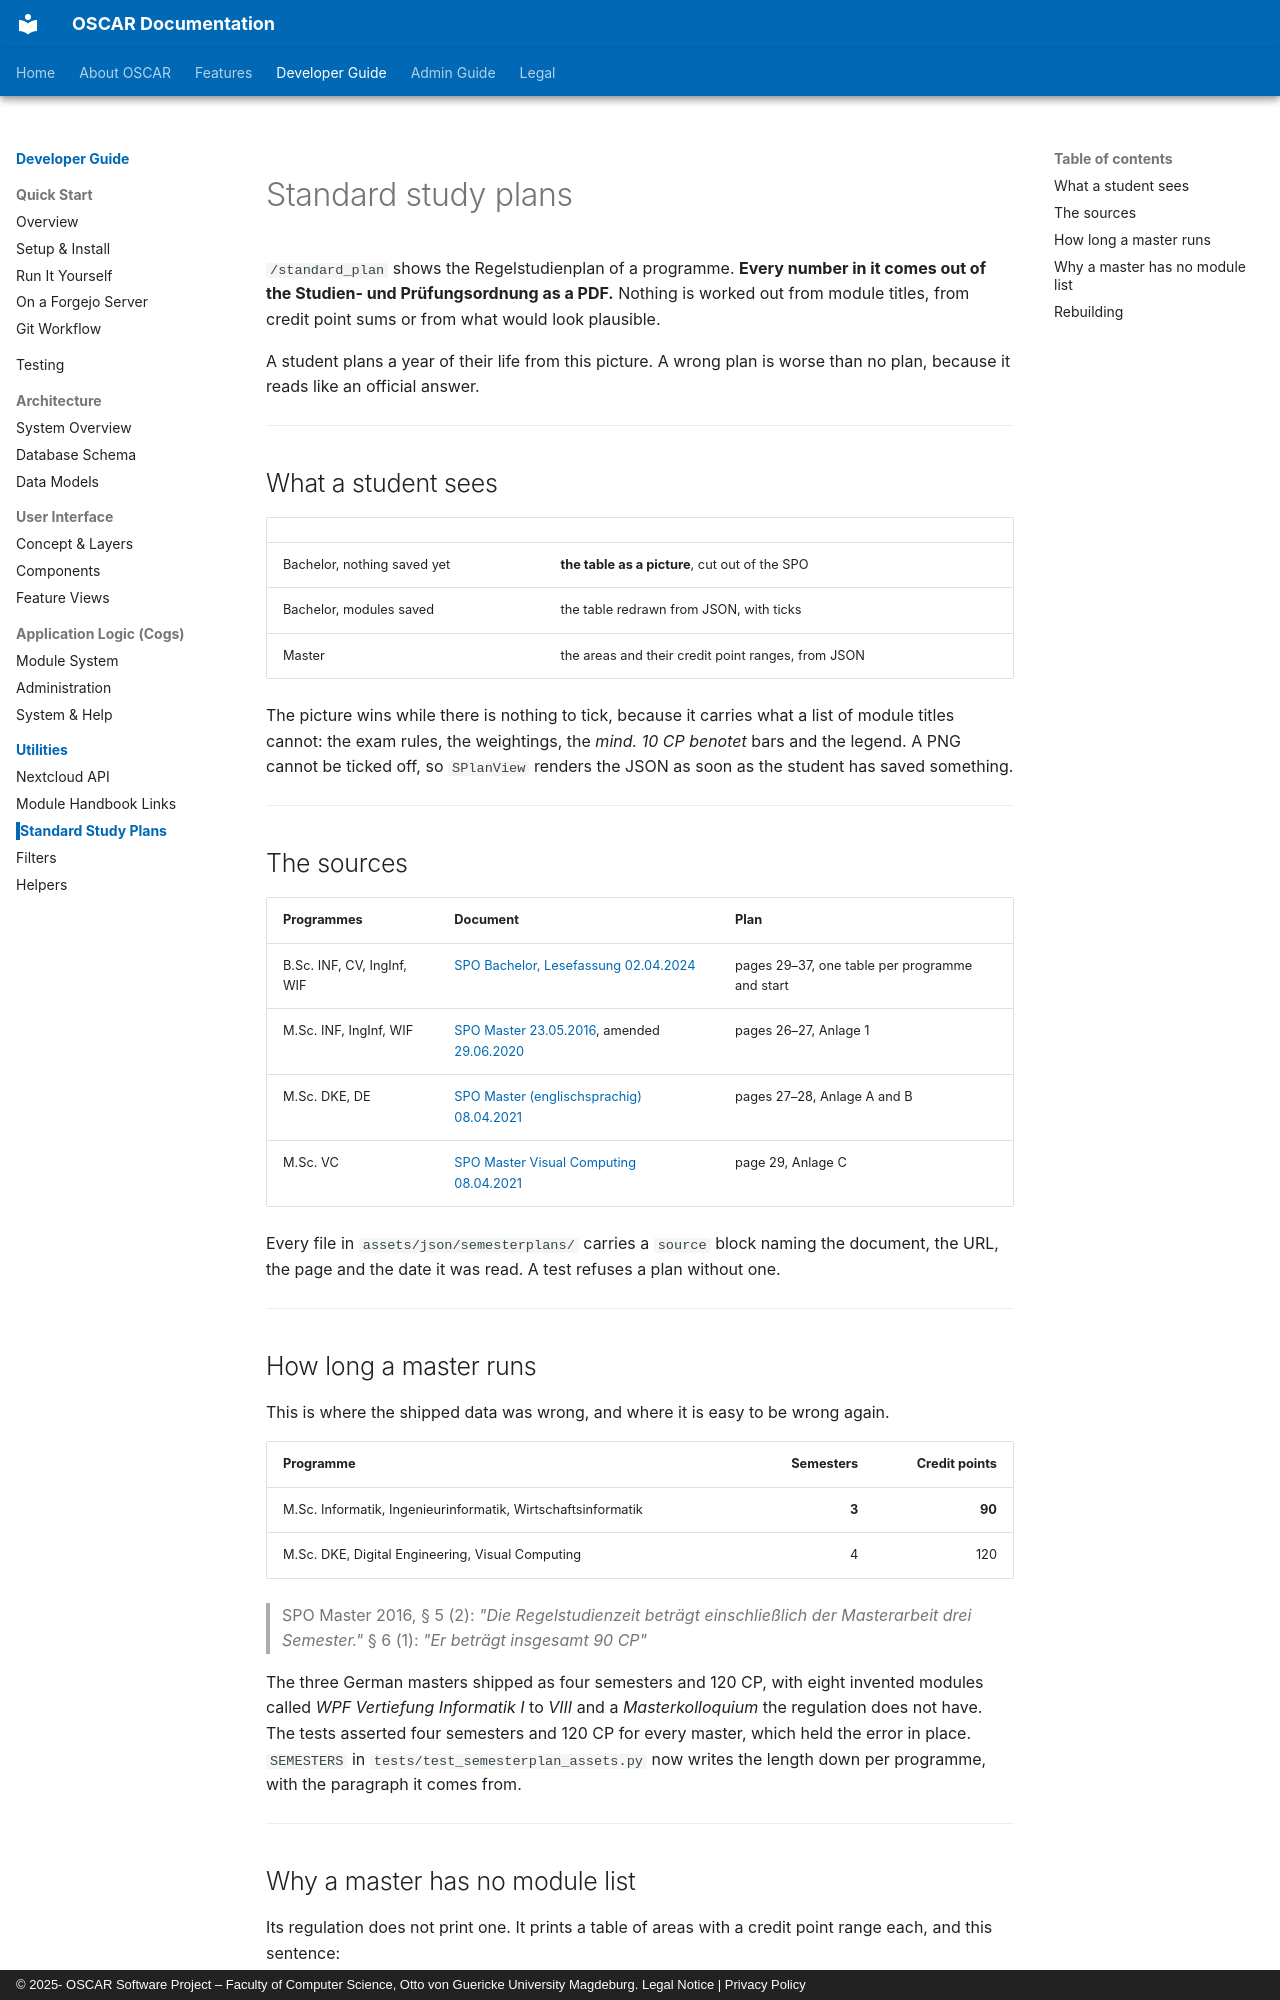

repository: emin-girimhanov/oscar-discord-bot · page: developer/utils/semesterplans/index.html · generator: mkdocs · copyright: © 2025- OSCAR Software Project – Faculty of Computer Science, Otto von Guericke University Magdeburg. Legal Notice | Privacy Policy

# Standard study plans

`/standard_plan` shows the Regelstudienplan of a programme. **Every number in it comes
out of the Studien- und Prüfungsordnung as a PDF.** Nothing is worked out from module
titles, from credit point sums or from what would look plausible.

A student plans a year of their life from this picture. A wrong plan is worse than no
plan, because it reads like an official answer.

---

## What a student sees

| | |
| :--- | :--- |
| Bachelor, nothing saved yet | **the table as a picture**, cut out of the SPO |
| Bachelor, modules saved | the table redrawn from JSON, with ticks |
| Master | the areas and their credit point ranges, from JSON |

The picture wins while there is nothing to tick, because it carries what a list of
module titles cannot: the exam rules, the weightings, the *mind. 10 CP benotet* bars
and the legend. A PNG cannot be ticked off, so `SPlanView` renders the JSON as soon as
the student has saved something.

---

## The sources

| Programmes | Document | Plan |
| :--- | :--- | :--- |
| B.Sc. INF, CV, IngInf, WIF | [SPO Bachelor, Lesefassung 02.04.2024](https://www.fin.ovgu.de/inf_media/Studiendokumente/Studien_+und+Pr%C3%BCfungsordnung/Bachelorstudieng%C3%A4nge/SPO_Bachelor_2024_04_02_Lesefassung.pdf) | pages 29–37, one table per programme and start |
| M.Sc. INF, IngInf, WIF | [SPO Master 23.05.2016](https://www.fin.ovgu.de/inf_media/Studiendokumente/Studien_+und+Pr%C3%BCfungsordnung/Konsekutive+Masterstudieng%C3%A4nge/SPO_Master_2016_05_23_3Semester_2.pdf), amended [29.06.2020](https://www.fin.ovgu.de/inf_media/Studiendokumente/Studien_+und+Pr%C3%BCfungsordnung/Konsekutive+Masterstudieng%C3%A4nge/SPO_Master_2020_06_29_Satzungs%C3%A4nderung.pdf) | pages 26–27, Anlage 1 |
| M.Sc. DKE, DE | [SPO Master (englischsprachig) 08.04.2021](https://www.fin.ovgu.de/inf_media/Studiendokumente/Studien_+und+Pr%C3%BCfungsordnung/Englischsprachige+Masterstudieng%C3%A4nge/SPO_Master_2021_04_08.pdf) | pages 27–28, Anlage A and B |
| M.Sc. VC | [SPO Master Visual Computing 08.04.2021](https://www.fin.ovgu.de/inf_media/Studiendokumente/Studien_+und+Pr%C3%BCfungsordnung/Englischsprachige+Masterstudieng%C3%A4nge/Visual+Computing+Master/SPO_Master_2021_04_08.pdf) | page 29, Anlage C |

Every file in `assets/json/semesterplans/` carries a `source` block naming the
document, the URL, the page and the date it was read. A test refuses a plan without
one.

---

## How long a master runs

This is where the shipped data was wrong, and where it is easy to be wrong again.

| Programme | Semesters | Credit points |
| :--- | ---: | ---: |
| M.Sc. Informatik, Ingenieurinformatik, Wirtschaftsinformatik | **3** | **90** |
| M.Sc. DKE, Digital Engineering, Visual Computing | 4 | 120 |

> SPO Master 2016, § 5 (2): *"Die Regelstudienzeit beträgt einschließlich der
> Masterarbeit drei Semester."* § 6 (1): *"Er beträgt insgesamt 90 CP"*

The three German masters shipped as four semesters and 120 CP, with eight invented
modules called *WPF Vertiefung Informatik I* to *VIII* and a *Masterkolloquium* the
regulation does not have. The tests asserted four semesters and 120 CP for every
master, which held the error in place. `SEMESTERS` in
`tests/test_semesterplan_assets.py` now writes the length down per programme, with the
paragraph it comes from.

---
